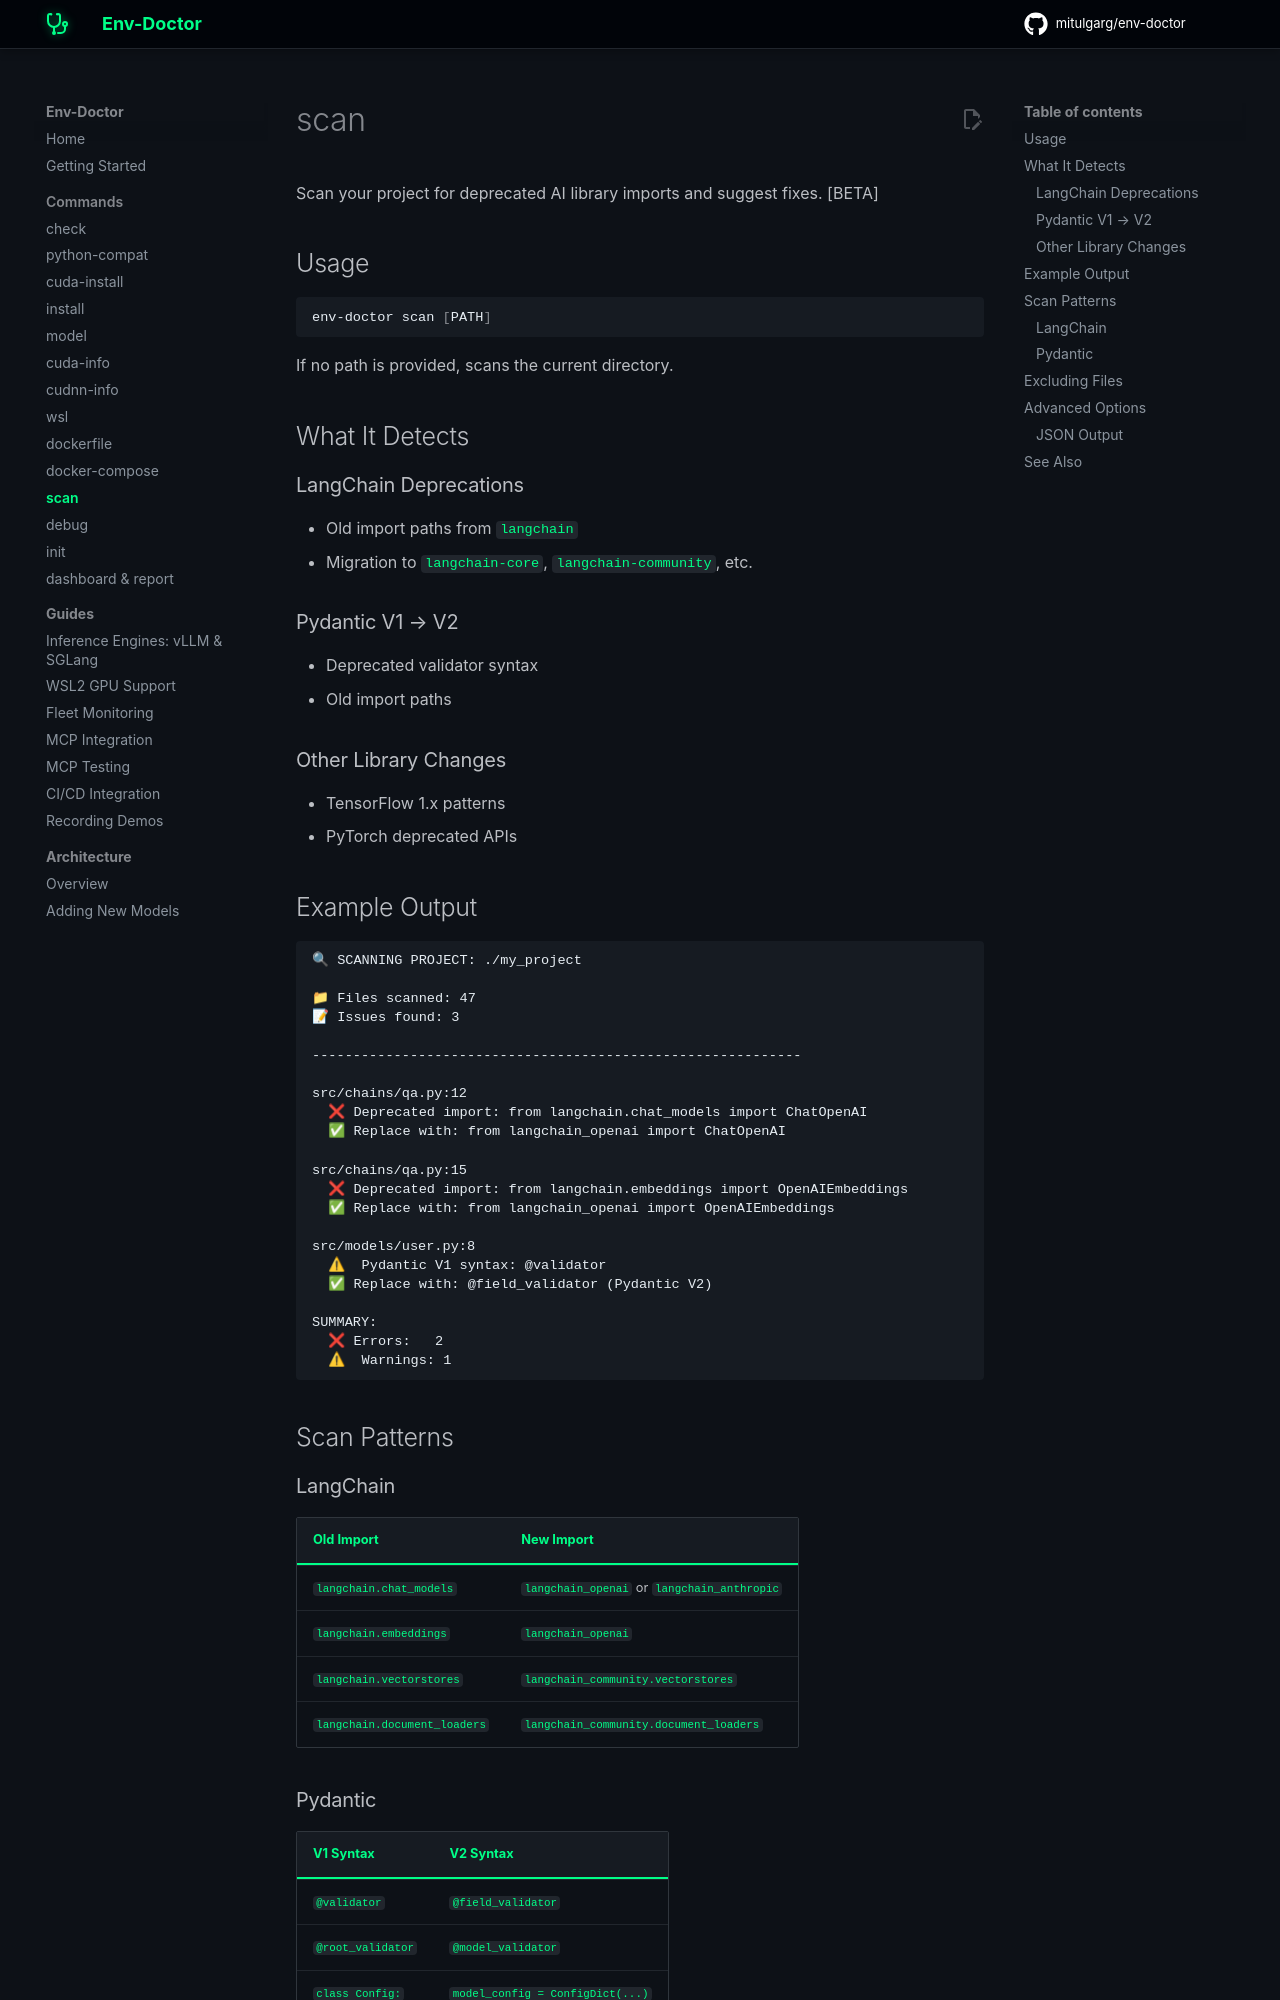

repository: mitulgarg/env-doctor · page: commands/scan/index.html · generator: mkdocs

# scan

Scan your project for deprecated AI library imports and suggest fixes. [BETA]

## Usage

```bash
env-doctor scan [PATH]
```

If no path is provided, scans the current directory.

## What It Detects

### LangChain Deprecations

- Old import paths from `langchain`
- Migration to `langchain-core`, `langchain-community`, etc.

### Pydantic V1 → V2

- Deprecated validator syntax
- Old import paths

### Other Library Changes

- TensorFlow 1.x patterns
- PyTorch deprecated APIs

## Example Output

```
🔍 SCANNING PROJECT: ./my_project

📁 Files scanned: 47
📝 Issues found: 3

------------------------------------------------------------

src/chains/qa.py:12
  ❌ Deprecated import: from langchain.chat_models import ChatOpenAI
  ✅ Replace with: from langchain_openai import ChatOpenAI

src/chains/qa.py:15
  ❌ Deprecated import: from langchain.embeddings import OpenAIEmbeddings
  ✅ Replace with: from langchain_openai import OpenAIEmbeddings

src/models/user.py:8
  ⚠  Pydantic V1 syntax: @validator
  ✅ Replace with: @field_validator (Pydantic V2)

SUMMARY:
  ❌ Errors:   2
  ⚠  Warnings: 1
```

## Scan Patterns
